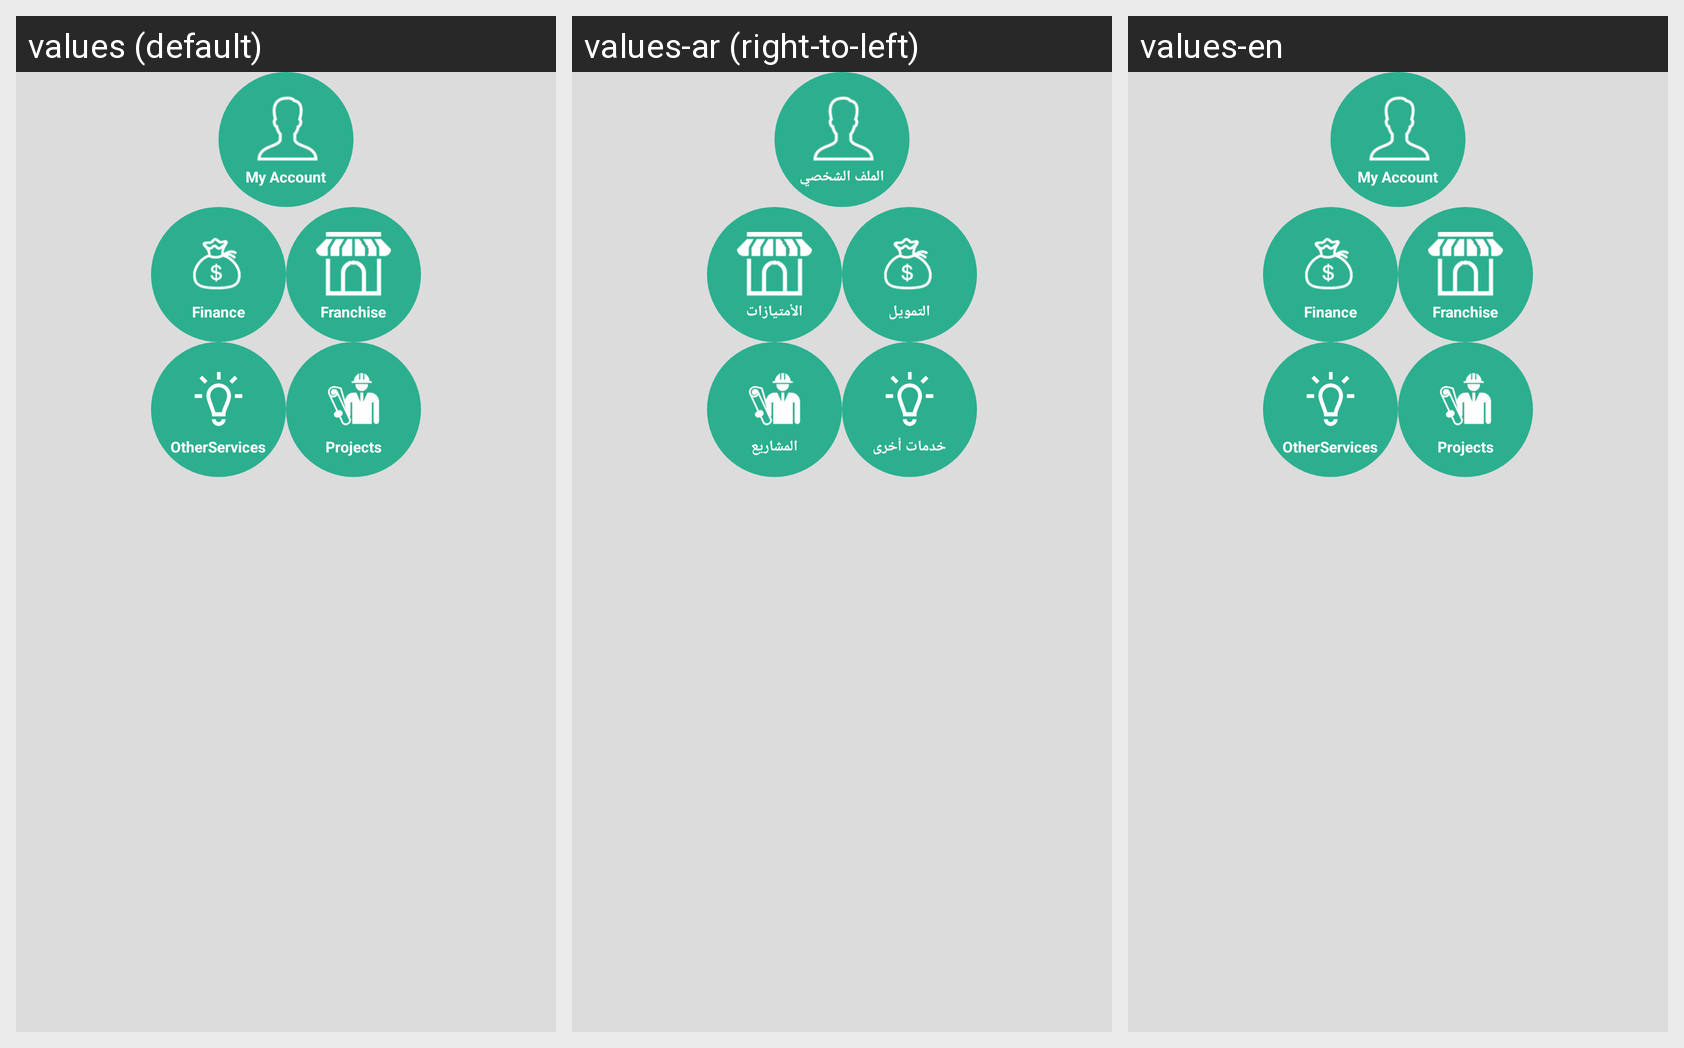

For this localized Android screen grid, give each drawn string resource with its value in every locale shown.
Android screen res/layout/content_my_account.xml rendered under 3 locales, left to right: values (default), values-ar (right-to-left), values-en. Device: Nexus 5 (rendered at 1080×1920; each locale shown at half size, 540×960, under a caption strip naming it); theme AppTheme.
Strings drawn on this screen, with the default value and each locale's value (text and hints the layout hard-codes, and strings that could not be matched under every locale, appear in the picture but are not listed):

profile
  values: My Account
  values-ar: الملف الشخصي
  values-en: My Account

finance
  values: Finance
  values-ar: التمويل
  values-en: Finance

advantages
  values: Franchise
  values-ar: الأمتيازات
  values-en: Franchise

other_services
  values: OtherServices
  values-ar: خدمات أخرى
  values-en: OtherServices

projects
  values: Projects
  values-ar: المشاريع
  values-en: Projects
